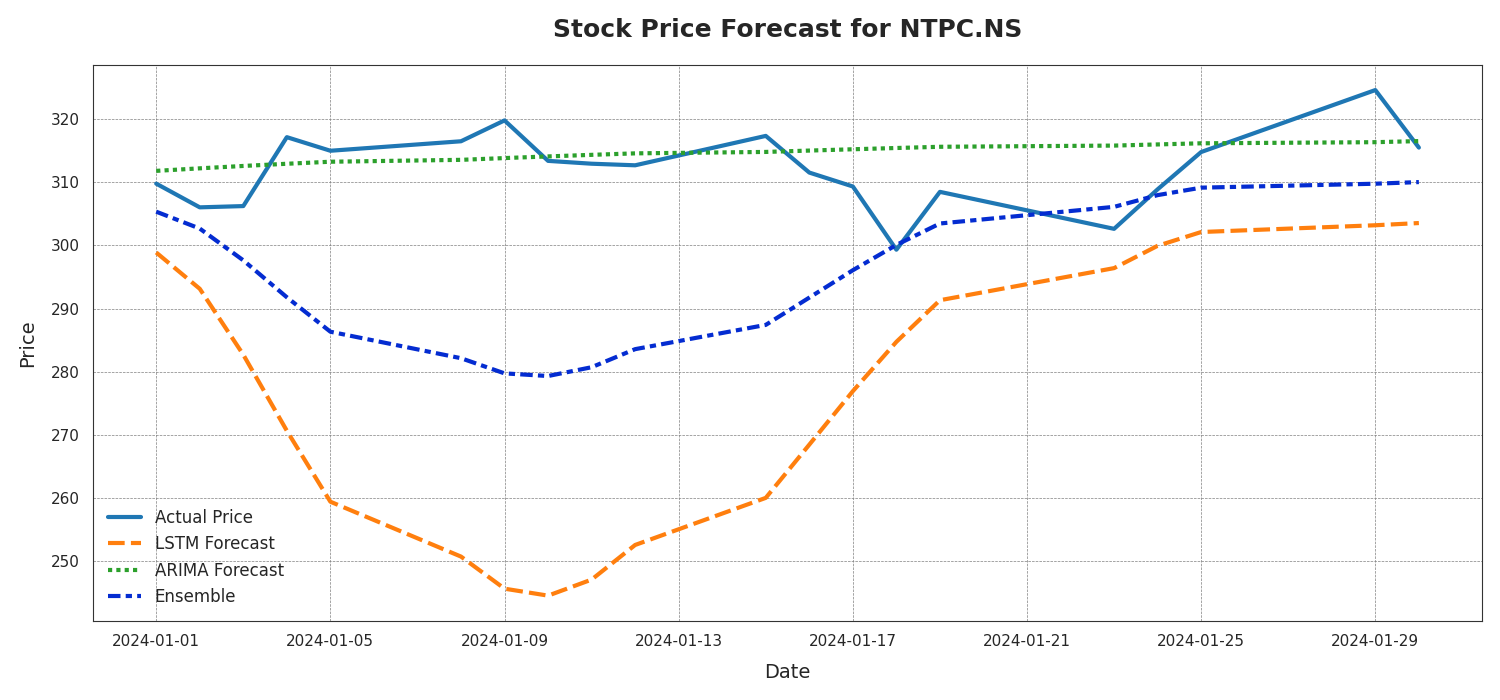

The table this chart was drawn from, first rows:
Date, Actual Price, LSTM Forecast, ARIMA Forecast, Ensemble
2024-01-01, 309.8, 298.9, 311.8, 305.3
2024-01-02, 306.0, 293.1, 312.2, 302.6
2024-01-03, 306.2, 282.7, 312.5, 297.6
2024-01-04, 317.1, 270.7, 312.9, 291.8
2024-01-05, 315, 259.4, 313.2, 286.3
2024-01-08, 316.5, 250.8, 313.5, 282.1
2024-01-09, 319.8, 245.7, 313.8, 279.7
2024-01-10, 313.4, 244.6, 314.1, 279.3
2024-01-11, 312.9, 247.1, 314.3, 280.7
2024-01-12, 312.6, 252.6, 314.5, 283.6
2024-01-15, 317.3, 260.1, 314.8, 287.4
2024-01-16, 311.5, 268.5, 315, 291.7
2024-01-17, 309.3, 276.9, 315.2, 296.1
2024-01-18, 299.3, 284.7, 315.4, 300.1
2024-01-19, 308.5, 291.3, 315.6, 303.4
2024-01-23, 302.6, 296.4, 315.8, 306.1
2024-01-24, 308.9, 299.9, 316, 307.9
2024-01-25, 314.8, 302.1, 316.1, 309.1
2024-01-29, 324.5, 303.2, 316.3, 309.7
2024-01-30, 315.5, 303.5, 316.5, 310
